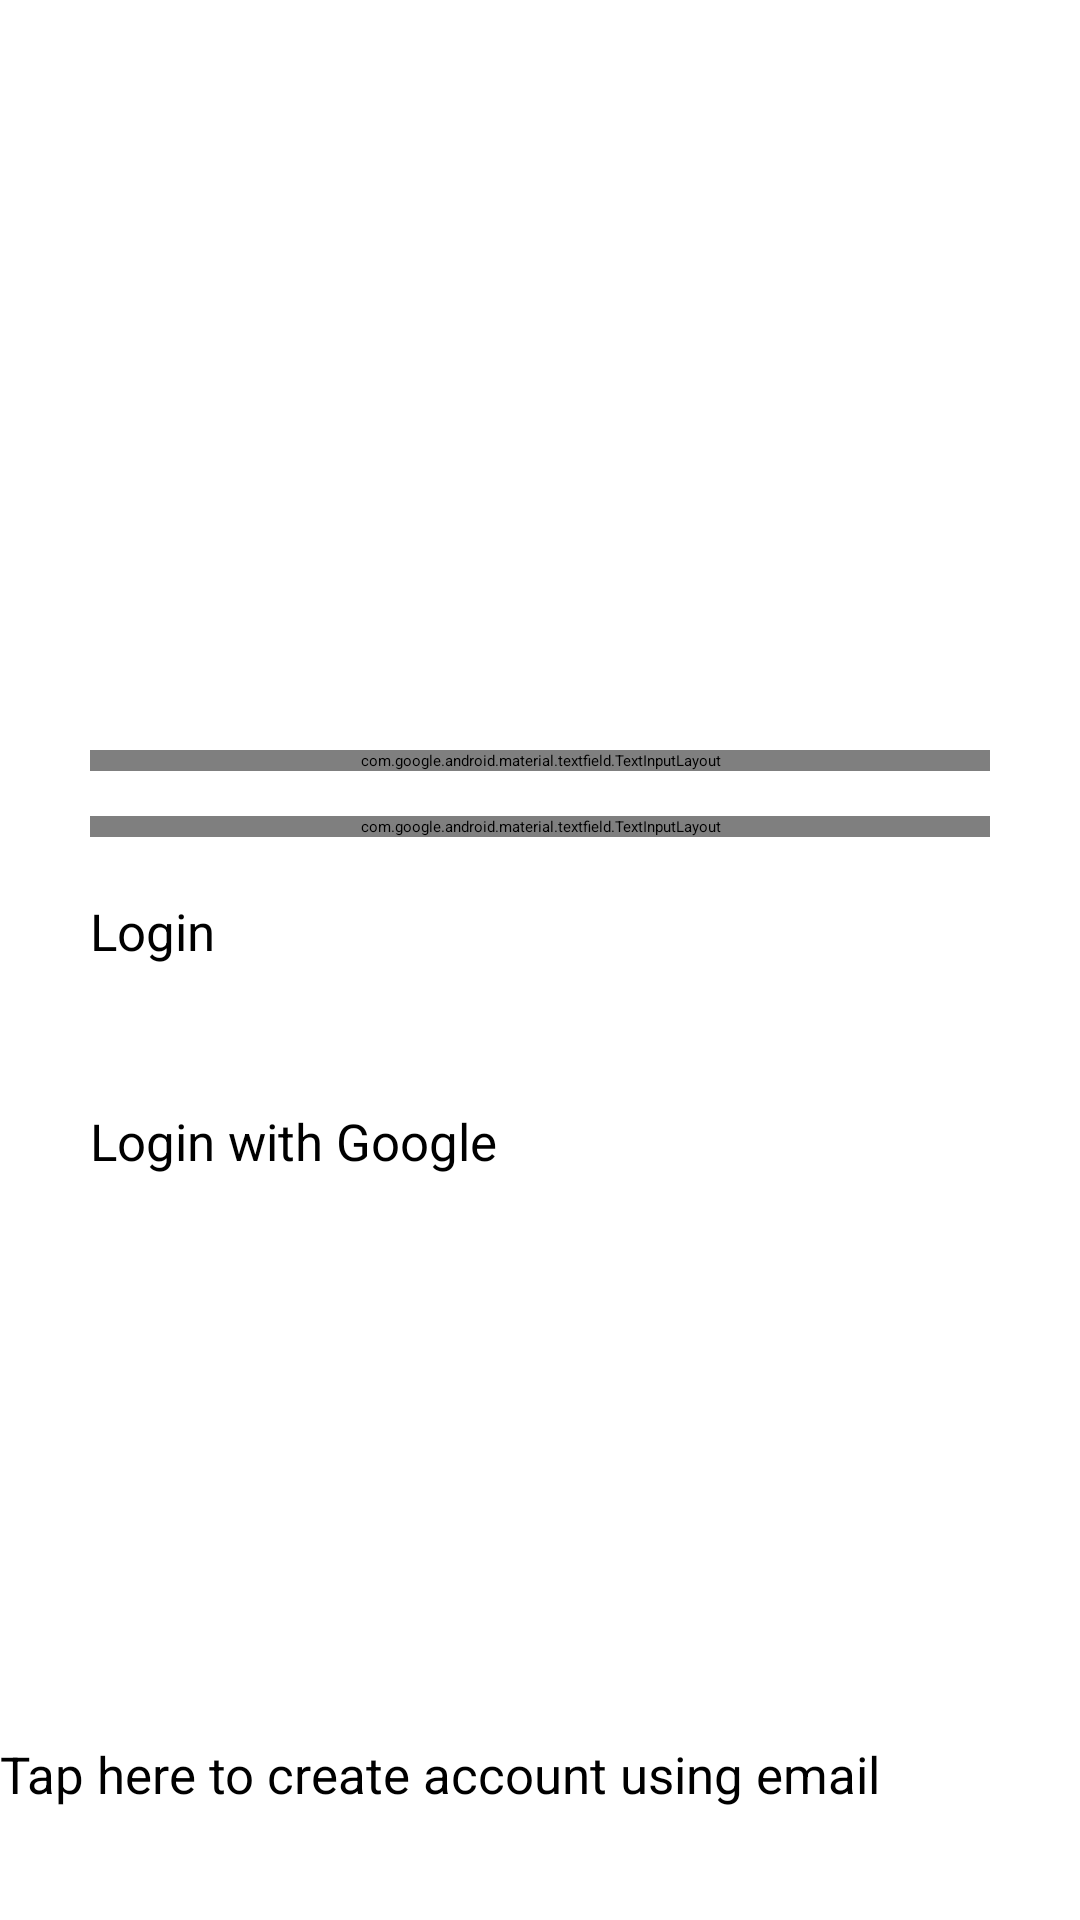

Produce the Android XML layout that renders to this screen, including the resource entries it uses.
<!-- AndroidManifest.xml: activity theme Theme.Project.SplashScreen -->
<!-- res/layout/activity_login.xml -->
<?xml version="1.0" encoding="utf-8"?>
<androidx.constraintlayout.widget.ConstraintLayout
    xmlns:android="http://schemas.android.com/apk/res/android"
    xmlns:app="http://schemas.android.com/apk/res-auto"
    xmlns:tools="http://schemas.android.com/tools"
    android:layout_width="match_parent"
    android:layout_height="match_parent"
    tools:context=".LoginActivity">

    <LinearLayout
        app:layout_constraintTop_toTopOf="parent"
        android:layout_width="match_parent"
        android:layout_height="wrap_content"
        android:layout_margin="30dp"
        android:orientation="vertical">

        <ImageView
            app:srcCompat="@drawable/logo"
            android:contentDescription="@string/app_logo"
            android:layout_gravity="center_horizontal"
            android:layout_width="200dp"
            android:layout_height="200dp" />

        <com.google.android.material.textfield.TextInputLayout
            android:layout_width="match_parent"
            android:layout_height="wrap_content"
            android:layout_marginTop="20dp">

            <com.google.android.material.textfield.TextInputEditText
                android:id="@+id/etEmail"
                android:layout_width="match_parent"
                android:layout_height="match_parent"
                android:hint="@string/enter_email"
                android:inputType="textEmailAddress" />

        </com.google.android.material.textfield.TextInputLayout>

        <com.google.android.material.textfield.TextInputLayout
            android:layout_width="match_parent"
            android:layout_height="wrap_content"
            android:layout_marginTop="15dp">

            <com.google.android.material.textfield.TextInputEditText
                android:id="@+id/etPassword"
                android:layout_width="match_parent"
                android:layout_height="match_parent"
                android:hint="@string/enter_password"
                android:inputType="textPassword" />

        </com.google.android.material.textfield.TextInputLayout>

        <Button
            android:id="@+id/btnSubmit"
            android:layout_width="match_parent"
            android:layout_height="60dp"
            android:layout_marginTop="20dp"
            android:text="@string/login"
            android:textSize="17sp"
            app:shapeAppearanceOverlay="@style/DefaultButton" />

        <Button
            android:id="@+id/btnLoginWithGoogle"
            app:icon="@drawable/ic_android"
            android:layout_width="match_parent"
            android:layout_height="60dp"
            android:layout_marginTop="10dp"
            android:text="@string/google_login"
            android:textSize="17sp"
            app:shapeAppearanceOverlay="@style/DefaultButton" />

    </LinearLayout>

    <Button
        android:id="@+id/btnGoToSignUp"
        style="?attr/borderlessButtonStyle"
        android:layout_width="match_parent"
        android:layout_height="60dp"
        android:text="@string/go_to_sign_up"
        android:textSize="17sp"
        app:layout_constraintBottom_toBottomOf="parent"
        app:layout_constraintEnd_toEndOf="parent"
        app:layout_constraintStart_toStartOf="parent"
        app:shapeAppearanceOverlay="@style/DefaultButton" />

</androidx.constraintlayout.widget.ConstraintLayout>
<!-- resources referenced by this layout -->
<resources>
  <!-- drawable logo: vector/xml drawable (drawable, 10833 chars, omitted) -->
  <string name="app_logo">App logo</string>
  <string name="enter_email">Enter email</string>
  <string name="enter_password">Enter password</string>
  <string name="go_to_sign_up">Tap here to create account using email</string>
  <string name="google_login">Login with Google</string>
  <string name="login">Login</string>
  <style name="DefaultButton">
          <item name="cornerSize">5dp</item>
      </style>
  <style name="Theme.Project.SplashScreen" parent="Theme.SplashScreen">
  
          <item name="windowSplashScreenAnimatedIcon">@drawable/icon</item>
          <item name="windowSplashScreenAnimationDuration">500</item>
          <item name="postSplashScreenTheme">@style/Theme.Project</item>
  
      </style>
  <!-- drawable icon: vector/xml drawable (drawable, 10436 chars, omitted) -->
  <style name="Theme.Project" parent="Base.Theme.Project" />
  <style name="Base.Theme.Project" parent="Theme.Material3.DayNight.NoActionBar">
  
          <item name="colorPrimary">@color/primary_light</item>
          <item name="android:windowBackground">@color/background_light</item>
  
          <item name="android:windowLightStatusBar">true</item>
          <item name="android:statusBarColor">@color/background_light</item>
  
          <item name="android:windowLightNavigationBar">true</item>
          <item name="android:navigationBarColor">@color/background_light</item>
  
      </style>
  <color name="primary_light">#356CA8</color>
  <color name="background_light">#F8F8F8</color>
</resources>
